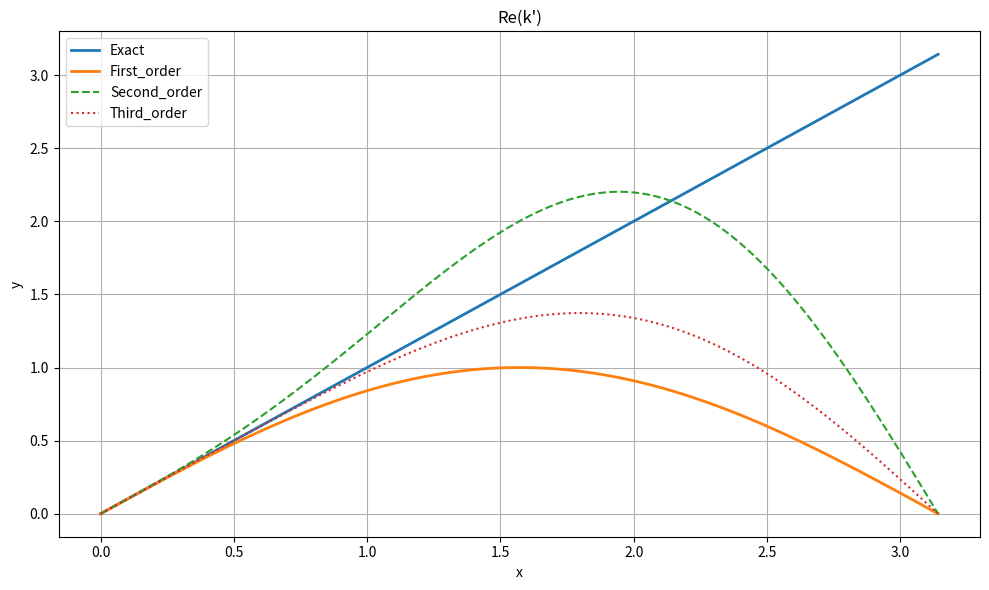
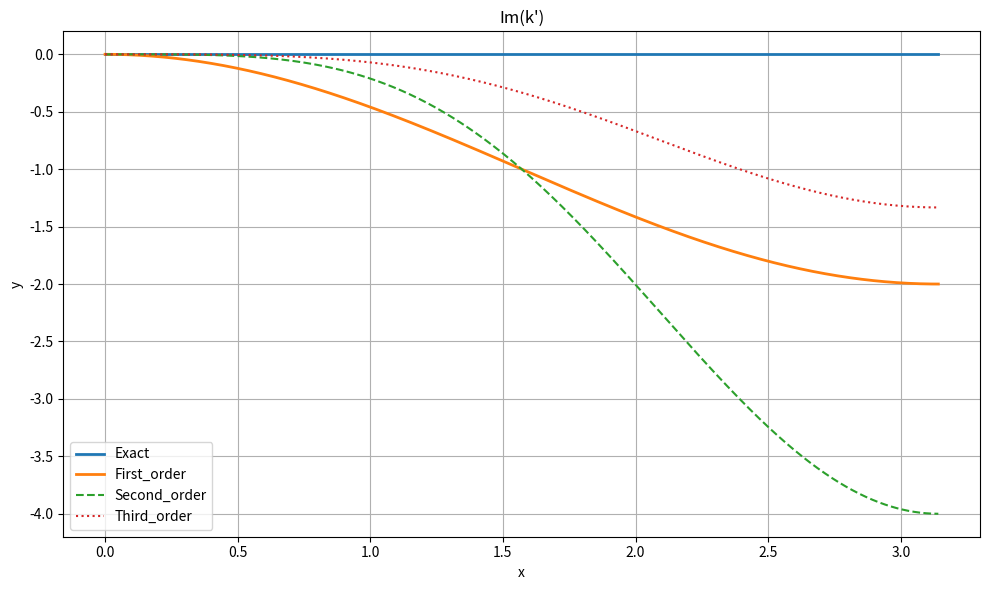

Generate these figures, in order, with matplotlib:
import numpy as np
import matplotlib.pyplot as plt

# Define the x domain
x = np.linspace(0, np.pi, 1000)

# Define the functions
f0 = x
f1 = np.sin(x)
f2 = 0.5 * (4 * np.sin(x) - np.sin(2 * x))
f3 = (1/6) * (8 * np.sin(x) - np.sin(2 * x))

# Plotting
plt.figure(figsize=(10, 6))
plt.plot(x, f0, label='Exact', linewidth=2)
plt.plot(x, f1, label='First_order', linewidth=2)
plt.plot(x, f2, label='Second_order', linestyle='--')
plt.plot(x, f3, label='Third_order', linestyle=':')

# Style
plt.title('Re(k\')')
plt.xlabel('x')
plt.ylabel('y')
plt.grid(True)
plt.legend()
plt.tight_layout()
plt.savefig("real")


x = np.linspace(0, np.pi, 1000)

# Define the functions
f0 = 0*x
f1 = np.cos(x) - 1
f2 = 0.5 * (4 * np.cos(x) - 3 - np.cos(2 * x))
f3 = (1/6) * (4 * np.cos(x) - 3 - np.cos(2 * x))

# Plotting
plt.figure(figsize=(10, 6))
plt.plot(x, f0, label='Exact', linewidth=2)
plt.plot(x, f1, label='First_order', linewidth=2)
plt.plot(x, f2, label='Second_order', linestyle='--')
plt.plot(x, f3, label='Third_order', linestyle=':')

# Style
plt.title('Im(k\')')
plt.xlabel('x')
plt.ylabel('y')
plt.grid(True)
plt.legend()
plt.tight_layout()
plt.savefig("image")
